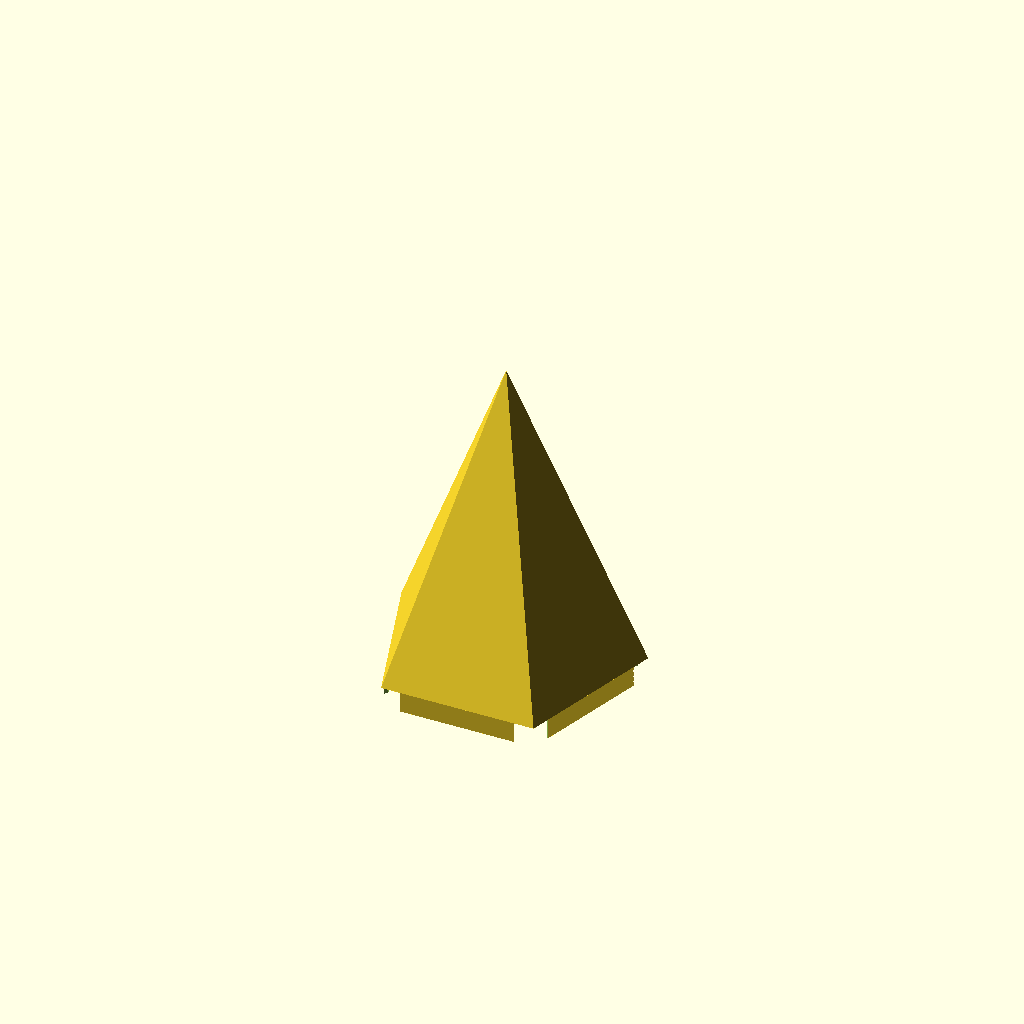
Cell 1: the model at its default parameters.
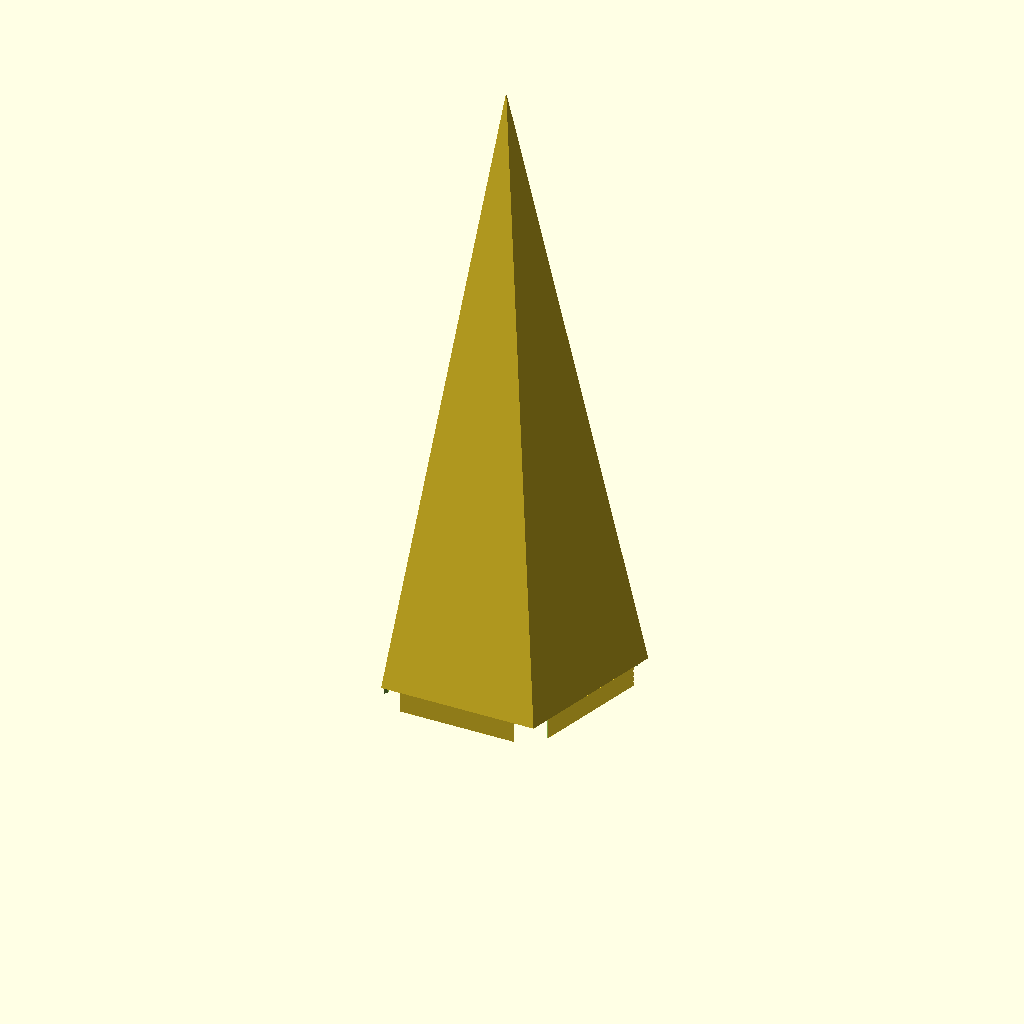
Cell 2: the same model with CrystalHeight = 100.
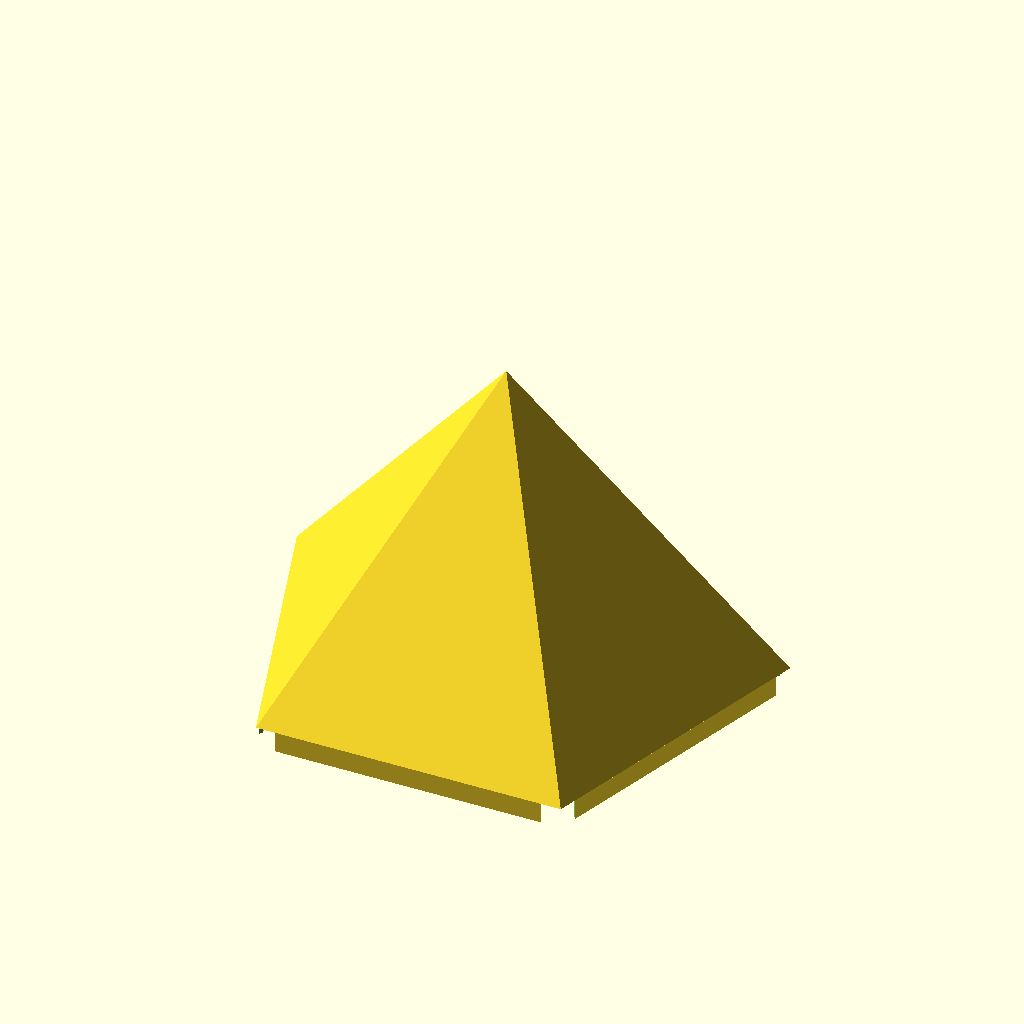
Cell 3 — PentaRadius set to 42.4, the other parameters unchanged.
All cells are drawn from one camera (rotation 55°, 0°, 25°, orthographic, colour scheme Cornfield), so only the parameter changes between them.
OpenSCAD source file inputs/thingiverse/files/thing-474421/Customizable-BlinkyTile-Spike/BlinkyTile-Crystal.scad:
/*
OpenSCAD sketch to generate snap-fit spikes for BlinkyTiles!
Coded by Ben Rockhold in Sept 2014
No rights reserved.

*/

/* [Parameters] */
// This makes the cone taller! Note; values smaller than ~30 may not be printable.
CrystalHeight = 50;
// Radius of the cone point, just in case you don't want a cone.
ConePoint = 0.1;
// This is the wall thickness of the cone -- note, my math is broken.
WallThickness = 0.8;
// Used to tune the snap-fit
PrintTolerance = 0.1; 

/* [Tile Constants] */
// Probably should not change these, but here they are.
// The cylinder needs to become defined by the tangents of a regular pentagon that is ~30.9mm to a side
PentaRadius = 21.2;
ClipLength = 1.67*2;
LegWidth = 5;


difference(){
	rotate([0,0,90])union(){
		cylinder(r=PentaRadius,h=ClipLength,$fn=5);
		translate([0,0,ClipLength])
			cylinder(r1=PentaRadius,r2=ConePoint,h=CrystalHeight,$fn=5);
	}
	// shelling the cylinder; vertical translation used for wall thickness -- yes, I know...
	rotate([0,0,90]){
		translate([0,0,-0.1])cylinder(r=PentaRadius-WallThickness,h=ClipLength+0.5,$fn=5);
		translate([0,0,ClipLength-WallThickness])
			cylinder(r1=PentaRadius-WallThickness,r2=ConePoint,h=CrystalHeight,$fn=5);
	}
	for(i=[1:5]){
		rotate([0,0,i*(360/5)])
			translate([-LegWidth/2,0,-0.1])
				cube([LegWidth+PrintTolerance,PentaRadius*2,ClipLength+0.1]);
	}
}
//%cylinder(r=PentaRadius,h=5,$fn=50);
Parameter table extracted from the source (name, type, default, range or options):
CrystalHeight: number, default 50
ConePoint: number, default 0.1
WallThickness: number, default 0.8
PrintTolerance: number, default 0.1
PentaRadius: number, default 21.2
LegWidth: number, default 5
